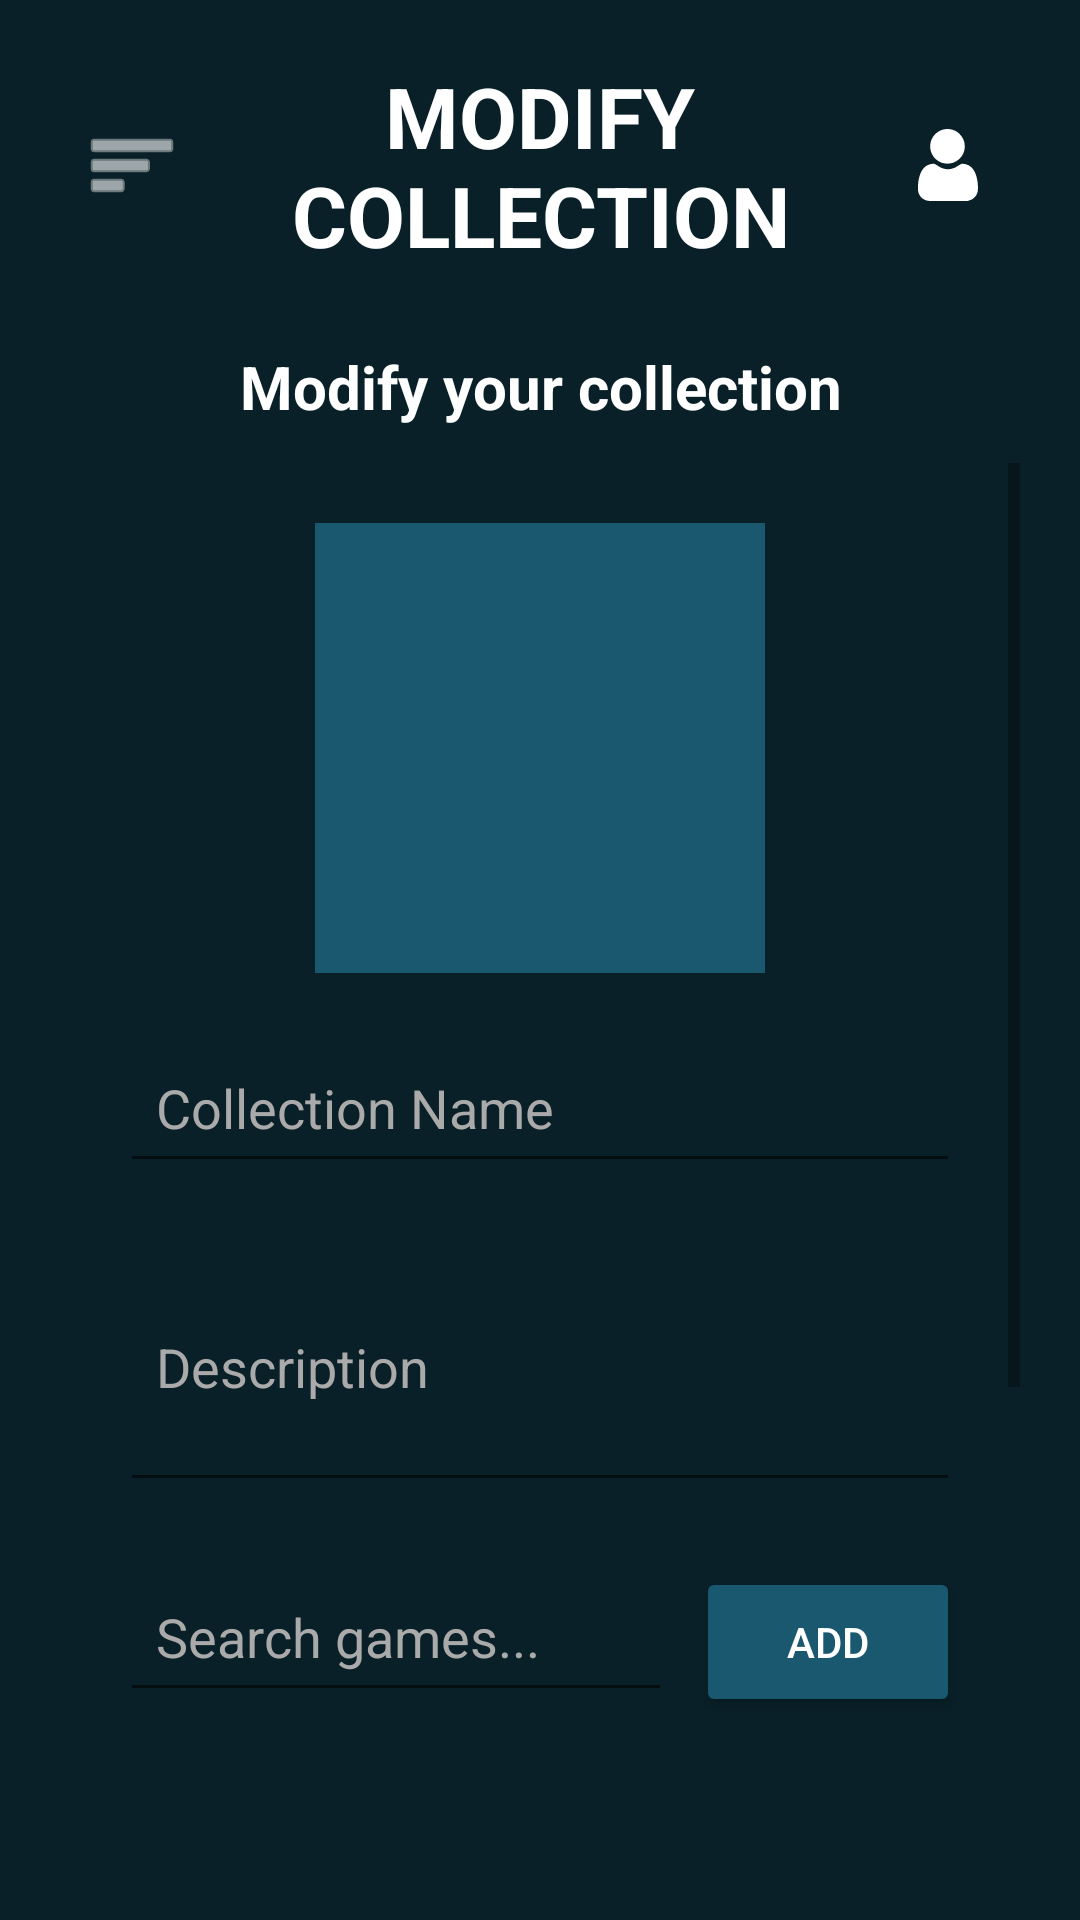

Produce the Android XML layout that renders to this screen, including the resource entries it uses.
<!-- AndroidManifest.xml: application theme Theme.GTrackz -->
<!-- res/layout/activity_collections_modify.xml -->
<?xml version="1.0" encoding="utf-8"?>
<androidx.constraintlayout.widget.ConstraintLayout xmlns:android="http://schemas.android.com/apk/res/android"
    xmlns:app="http://schemas.android.com/apk/res-auto"
    android:id="@+id/collections_modify"
    android:layout_width="match_parent"
    android:layout_height="match_parent"
    android:background="@color/app_background">

    <LinearLayout
        android:id="@+id/container"
        android:layout_width="match_parent"
        android:layout_height="0dp"
        android:orientation="vertical"
        android:padding="20dp"
        app:layout_constraintBottom_toBottomOf="parent"
        app:layout_constraintTop_toTopOf="parent">

        <LinearLayout
            android:id="@+id/topBar"
            android:layout_width="match_parent"
            android:layout_height="wrap_content"
            android:layout_marginBottom="25dp"
            android:gravity="center_vertical"
            android:orientation="horizontal">

            <ImageButton
                android:id="@+id/menuButton"
                android:layout_width="48dp"
                android:layout_height="48dp"
                android:background="@android:color/transparent"
                android:contentDescription="@string/open_menu"
                android:src="@android:drawable/ic_menu_sort_by_size"
                app:tint="@color/white" />

            <TextView
                android:id="@+id/collectionsTitle"
                android:layout_width="0dp"
                android:layout_height="wrap_content"
                android:layout_weight="1"
                android:gravity="center"
                android:text="MODIFY COLLECTION"
                android:textColor="@color/white"
                android:textSize="28sp"
                android:textStyle="bold" />

            <ImageButton
                android:id="@+id/profileButton"
                android:layout_width="48dp"
                android:layout_height="48dp"
                android:background="@android:color/transparent"
                android:contentDescription="@string/open_profile"
                android:src="@drawable/ic_user"
                app:tint="@color/white" />
        </LinearLayout>

        <TextView
            android:layout_width="match_parent"
            android:layout_height="wrap_content"
            android:layout_marginBottom="12dp"
            android:gravity="center"
            android:text="Modify your collection"
            android:textColor="@color/white"
            android:textSize="20sp"
            android:textStyle="bold" />

        <ScrollView
            android:layout_width="match_parent"
            android:layout_height="0dp"
            android:layout_weight="1">

            <LinearLayout
                android:layout_width="match_parent"
                android:layout_height="wrap_content"
                android:gravity="center_horizontal"
                android:orientation="vertical"
                android:padding="20dp">

                <ImageView
                    android:id="@+id/collectionImage"
                    android:layout_width="150dp"
                    android:layout_height="150dp"
                    android:layout_marginBottom="20dp"
                    android:background="@color/app_default_button" />

                <EditText
                    android:id="@+id/collectionName"
                    android:layout_width="match_parent"
                    android:layout_height="50dp"
                    android:layout_marginBottom="16dp"
                    android:hint="Collection Name"
                    android:padding="12dp"
                    android:textColor="@color/white"
                    android:textColorHint="@color/grey" />

                <EditText
                    android:id="@+id/collectionDescription"
                    android:layout_width="match_parent"
                    android:layout_height="wrap_content"
                    android:layout_marginBottom="20dp"
                    android:hint="Description"
                    android:minLines="3"
                    android:padding="12dp"
                    android:textColor="@color/white"
                    android:textColorHint="@color/grey" />

                <LinearLayout
                    android:layout_width="match_parent"
                    android:layout_height="wrap_content"
                    android:layout_marginBottom="20dp"
                    android:orientation="horizontal">

                    <EditText
                        android:id="@+id/searchGame"
                        android:layout_width="0dp"
                        android:layout_height="50dp"
                        android:layout_weight="1"
                        android:hint="Search games..."
                        android:padding="12dp"
                        android:textColor="@color/white"
                        android:textColorHint="@color/grey" />

                    <Button
                        android:id="@+id/addGameButton"
                        android:layout_width="wrap_content"
                        android:layout_height="50dp"
                        android:layout_marginStart="8dp"
                        android:backgroundTint="@color/app_default_button"
                        android:text="ADD"
                        android:textColor="@color/white" />
                </LinearLayout>

                <androidx.recyclerview.widget.RecyclerView
                    android:id="@+id/searchResultsRecycler"
                    android:layout_width="match_parent"
                    android:layout_height="150dp"
                    android:layout_marginBottom="16dp" />

                <androidx.recyclerview.widget.RecyclerView
                    android:id="@+id/selectedGamesRecycler"
                    android:layout_width="match_parent"
                    android:layout_height="wrap_content"
                    android:nestedScrollingEnabled="false"
                    android:paddingBottom="8dp" />

                <Button
                    android:id="@+id/saveCollection"
                    android:layout_width="200dp"
                    android:layout_height="50dp"
                    android:layout_marginTop="24dp"
                    android:backgroundTint="@color/app_default_button"
                    android:text="Save Changes"
                    android:textColor="@color/white" />

            </LinearLayout>
        </ScrollView>

    </LinearLayout>

</androidx.constraintlayout.widget.ConstraintLayout>
<!-- resources referenced by this layout -->
<resources>
  <color name="app_background">#092028</color>
  <color name="app_default_button">#19586f</color>
  <color name="grey">#AAAAAA</color>
  <color name="white">#FFFFFFFF</color>
  <!-- drawable ic_user (drawable) -->
  <vector xmlns:android="http://schemas.android.com/apk/res/android"
      android:width="24dp"
      android:height="24dp"
      android:viewportWidth="512"
      android:viewportHeight="512">
    <path
        android:pathData="M233.5,1.5c-27.3,4.2 -51.7,17.2 -70.8,37.5 -21,22.3 -31.9,48.1 -33.4,79 -2.1,43.2 19.1,84.5 55.7,108.4 18,11.8 35.3,17.8 56.3,19.5 38.9,3 72.1,-9.2 98.9,-36.5 21.3,-21.6 32.1,-45.2 34.7,-75.3 3.6,-40.2 -11.6,-77.6 -41.9,-103.8 -19.6,-16.8 -37.6,-25.2 -62.5,-28.8 -12,-1.7 -26,-1.8 -37,-0z"
        android:fillColor="#FFFFFF"
        android:strokeColor="#00000000"/>
    <path
        android:pathData="M142.7,248.1c-45.2,4.8 -76.6,37.2 -91.2,94.4 -9.7,38.1 -12.2,83.9 -6,109 5.1,20.1 21.8,40.5 41.1,50.3 8.7,4.4 21.2,8 31.7,9.2 6.2,0.8 53.4,1 143.7,0.8l134.5,-0.3 8.5,-2.4c31.6,-8.6 53.2,-29.8 61.1,-59.6 4.1,-15.5 3.6,-52.5 -1.2,-81.7 -10.5,-65 -37.1,-104 -79.2,-116.2 -9.6,-2.8 -26.8,-4.9 -31.9,-3.9 -4.9,0.9 -11.7,4.5 -27.1,14.4 -16.4,10.6 -18.7,11.8 -31,16.4 -14.2,5.3 -25.9,7.6 -39.6,7.6 -14,-0 -24.8,-2 -39,-7 -13.4,-4.8 -14,-5.1 -35,-18.4 -11,-7 -19.2,-11.5 -22.4,-12.4 -5.6,-1.4 -5.6,-1.4 -17,-0.2z"
        android:fillColor="#FFFFFF"
        android:strokeColor="#00000000"/>
  </vector>
  <string name="open_menu">Open menu</string>
  <string name="open_profile">Open user profile</string>
  <style name="Theme.GTrackz" parent="Theme.MaterialComponents.DayNight.NoActionBar">
          <item name="android:statusBarColor">@color/app_background</item>
          <item name="android:navigationBarColor">@color/app_background</item>
      </style>
</resources>
